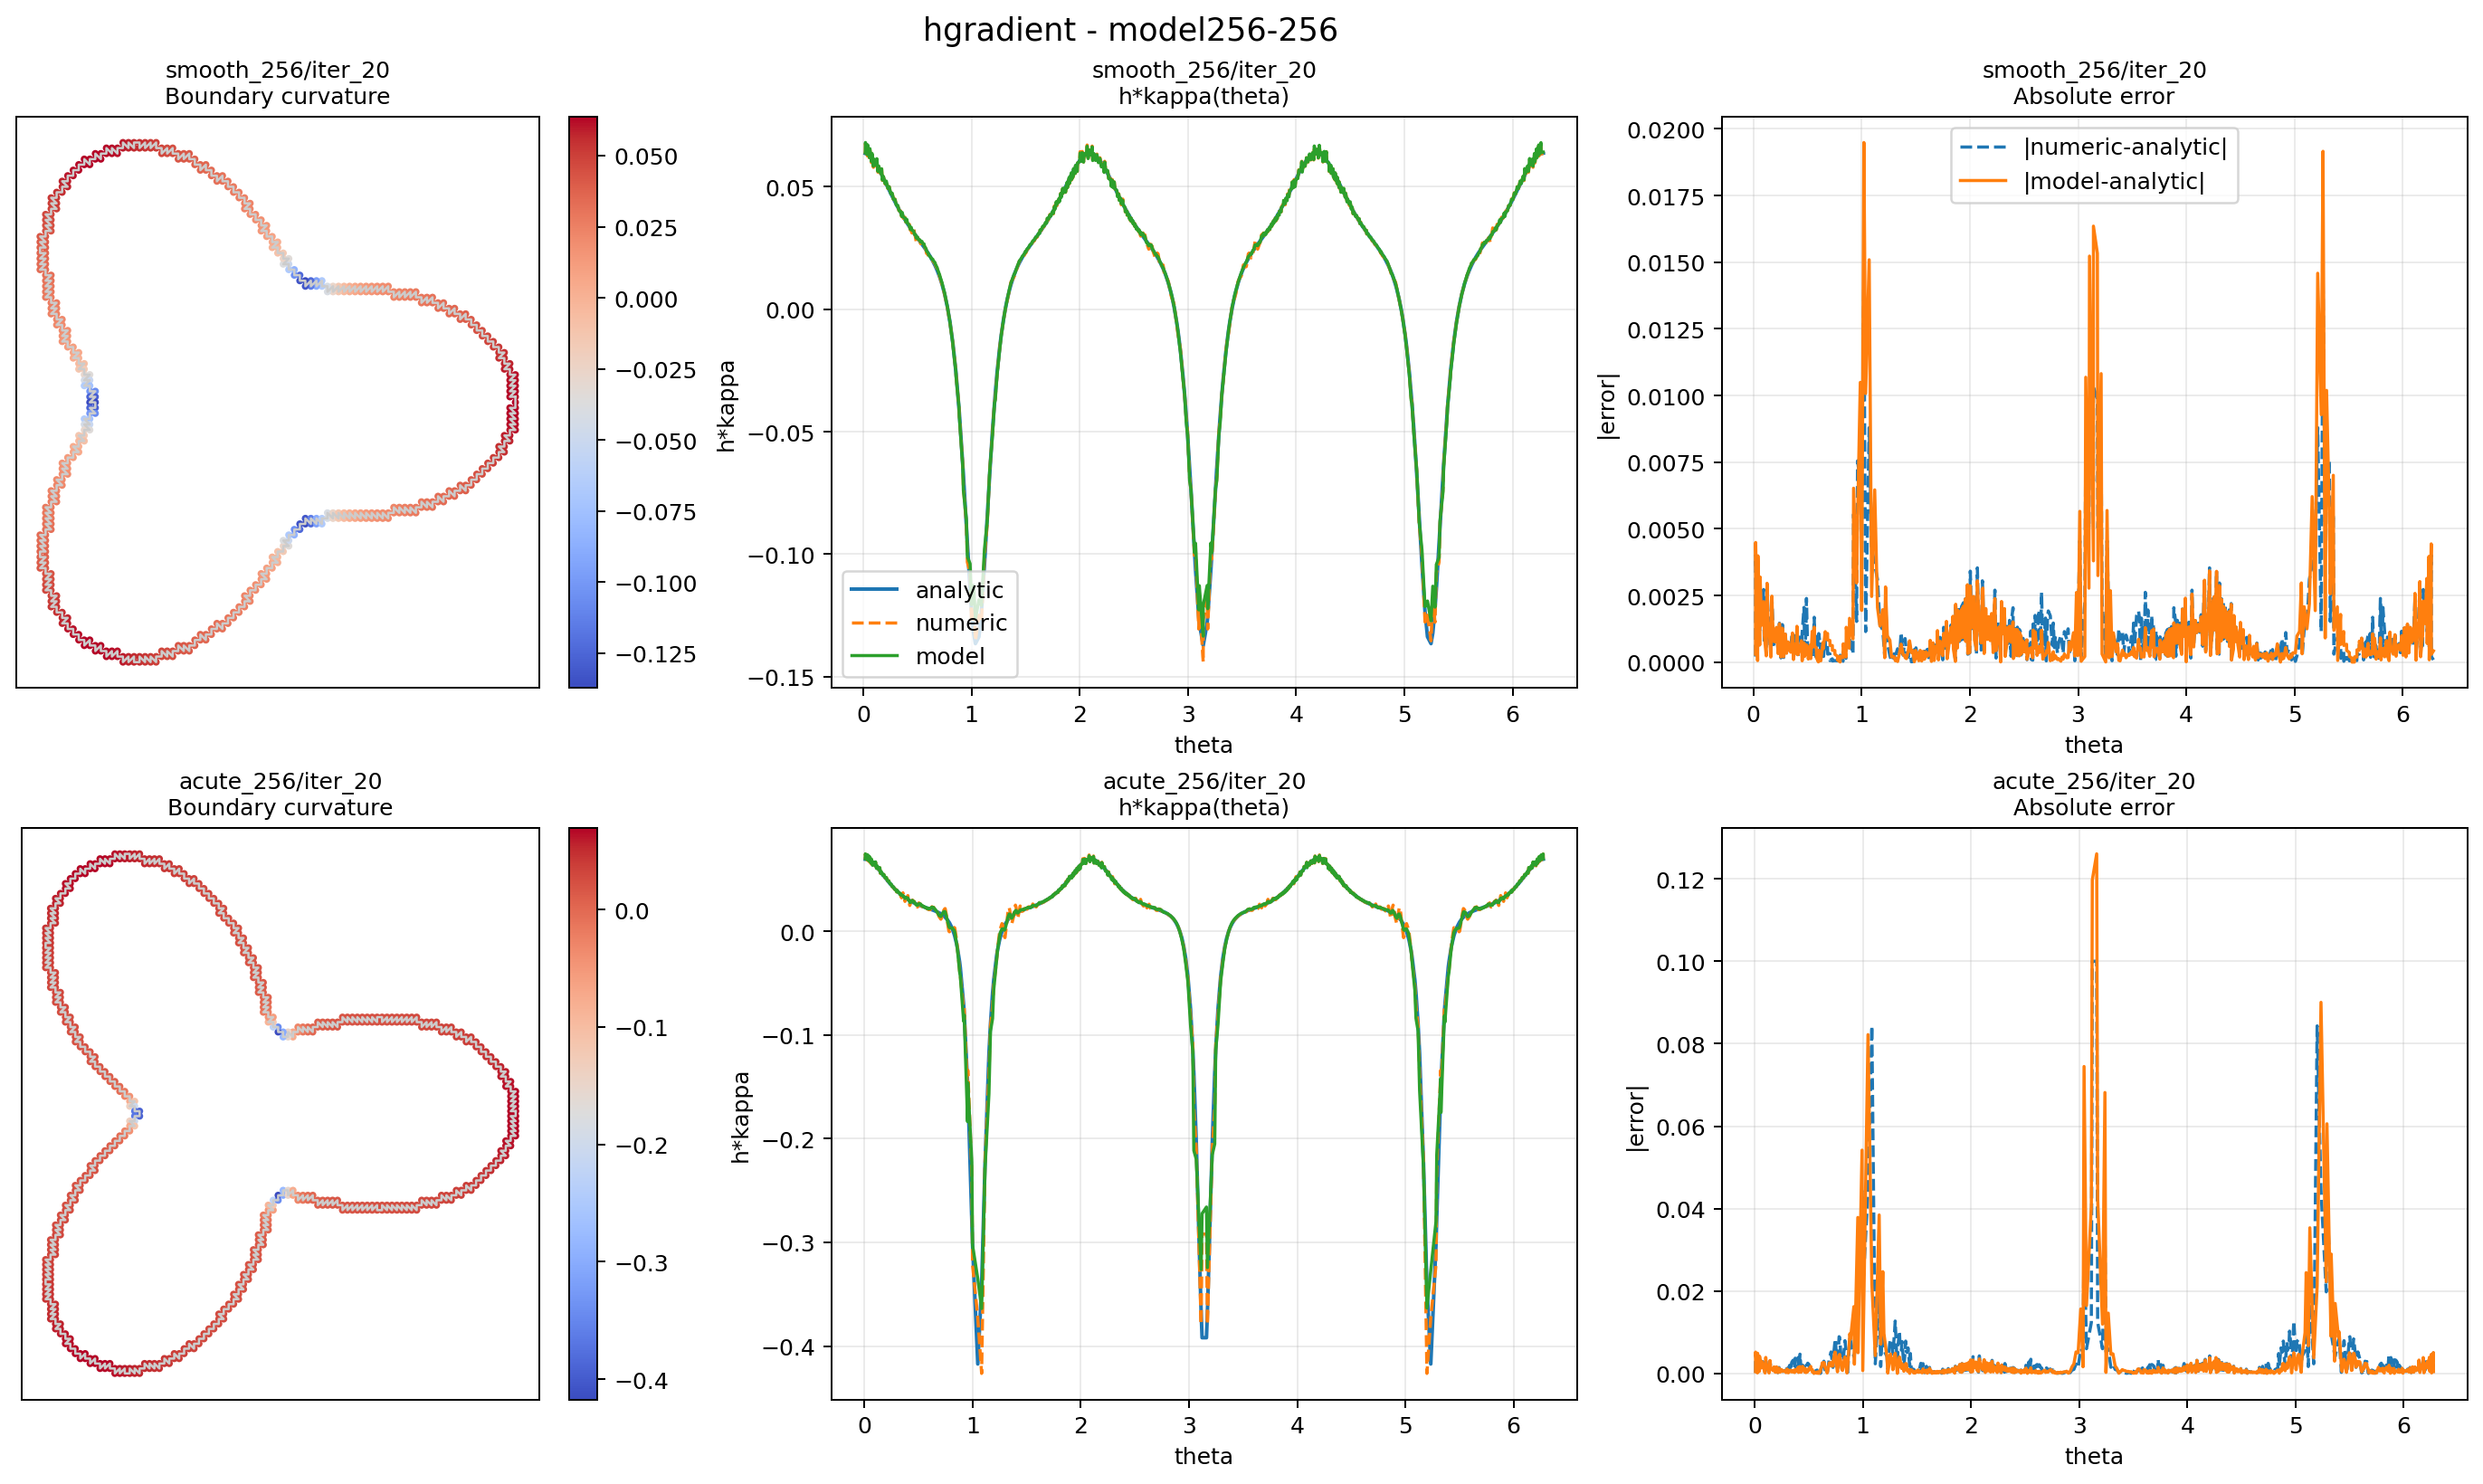

The file beside this chart, header and first rows:
rho_model, case_id, case_label, iter, case_key, angle_bin_start_deg, angle_bin_end_deg, sample_count, numeric_mse, numeric_mae, numeric_maxae, model_mse, model_mae, model_maxae
256, 0, smooth_256, 1, smooth_256/iter_1, 0, 30, 48, 7.486771353505143e-07, 0.0006221, 0.00241, 1.3089876675354255e-06, 0.0009248, 0.002823
256, 0, smooth_256, 1, smooth_256/iter_1, 30, 60, 42, 5.796584188589223e-06, 0.00174, 0.007123, 9.742357977989927e-06, 0.002256, 0.009486
256, 0, smooth_256, 1, smooth_256/iter_1, 60, 90, 33, 3.225522788928505e-06, 0.001348, 0.005878, 7.486636332503442e-06, 0.002002, 0.007152
256, 0, smooth_256, 1, smooth_256/iter_1, 90, 120, 51, 1.1663648844853207e-06, 0.0008665, 0.002258, 1.2672708680706094e-06, 0.000955, 0.002104
256, 0, smooth_256, 1, smooth_256/iter_1, 120, 150, 52, 1.121543057002459e-06, 0.0008804, 0.001926, 1.2682825454845207e-06, 0.0009509, 0.002032
256, 0, smooth_256, 1, smooth_256/iter_1, 150, 180, 37, 4.1754105119624695e-06, 0.001267, 0.006471, 8.34640965006529e-06, 0.00213, 0.008088
256, 0, smooth_256, 1, smooth_256/iter_1, 180, 210, 39, 4.565526065837446e-06, 0.001374, 0.006471, 1.3121063036923256e-05, 0.00248, 0.01323
256, 0, smooth_256, 1, smooth_256/iter_1, 210, 240, 52, 1.121543057002459e-06, 0.0008804, 0.001926, 1.2044072111699407e-06, 0.0009324, 0.002151
256, 0, smooth_256, 1, smooth_256/iter_1, 240, 270, 51, 1.1663648844853207e-06, 0.0008665, 0.002258, 1.3210120086365979e-06, 0.0009721, 0.002257
256, 0, smooth_256, 1, smooth_256/iter_1, 270, 300, 33, 3.225522788928505e-06, 0.001348, 0.005878, 8.25710481620845e-06, 0.002046, 0.00769
256, 0, smooth_256, 1, smooth_256/iter_1, 300, 330, 42, 5.796584188589223e-06, 0.00174, 0.007123, 1.0003790185062467e-05, 0.002342, 0.01
256, 0, smooth_256, 1, smooth_256/iter_1, 330, 360, 47, 7.645772474706603e-07, 0.0006345, 0.00241, 1.3474346858124839e-06, 0.0009452, 0.002836
256, 0, smooth_256, 2, smooth_256/iter_2, 0, 30, 48, 9.529633439004745e-07, 0.0007471, 0.002691, 1.382521314906828e-06, 0.0009343, 0.003095
256, 0, smooth_256, 2, smooth_256/iter_2, 30, 60, 42, 4.232960147902707e-06, 0.001464, 0.007117, 9.453621280588027e-06, 0.002138, 0.009861
256, 0, smooth_256, 2, smooth_256/iter_2, 60, 90, 33, 2.517779521651033e-06, 0.001227, 0.004999, 7.018721276359057e-06, 0.001855, 0.007618
256, 0, smooth_256, 2, smooth_256/iter_2, 90, 120, 51, 1.2695022703339824e-06, 0.0008961, 0.002477, 1.34210150236204e-06, 0.0009781, 0.002249
256, 0, smooth_256, 2, smooth_256/iter_2, 120, 150, 52, 1.1268724514044024e-06, 0.0008751, 0.002031, 1.2757215627179299e-06, 0.0009537, 0.002071
256, 0, smooth_256, 2, smooth_256/iter_2, 150, 180, 37, 3.747294374070393e-06, 0.001379, 0.00603, 7.582400564700822e-06, 0.001948, 0.007395
256, 0, smooth_256, 2, smooth_256/iter_2, 180, 210, 39, 3.6754078435969814e-06, 0.001366, 0.00603, 1.2127371892202974e-05, 0.002359, 0.0121
256, 0, smooth_256, 2, smooth_256/iter_2, 210, 240, 52, 1.1268724514044024e-06, 0.0008751, 0.002031, 1.193731743367449e-06, 0.0009252, 0.002182
256, 0, smooth_256, 2, smooth_256/iter_2, 240, 270, 51, 1.2695022703339824e-06, 0.0008961, 0.002477, 1.402617734918726e-06, 0.0009929, 0.002466
256, 0, smooth_256, 2, smooth_256/iter_2, 270, 300, 33, 2.517779521651033e-06, 0.001227, 0.004999, 7.629450634680485e-06, 0.001891, 0.007838
256, 0, smooth_256, 2, smooth_256/iter_2, 300, 330, 42, 4.232960147902707e-06, 0.001464, 0.007117, 9.523592266901606e-06, 0.002183, 0.01017
256, 0, smooth_256, 2, smooth_256/iter_2, 330, 360, 47, 9.731937231915447e-07, 0.000762, 0.002691, 1.4338672626658685e-06, 0.0009566, 0.003109
256, 0, smooth_256, 3, smooth_256/iter_3, 0, 30, 48, 1.287010098210236e-06, 0.0009035, 0.002928, 1.454691916071077e-06, 0.0009425, 0.003331
256, 0, smooth_256, 3, smooth_256/iter_3, 30, 60, 42, 3.858615450695452e-06, 0.001412, 0.007064, 9.731229324836658e-06, 0.00204, 0.01008
256, 0, smooth_256, 3, smooth_256/iter_3, 60, 90, 33, 2.2816375273475187e-06, 0.001192, 0.004553, 6.909590858326803e-06, 0.001725, 0.009203
256, 0, smooth_256, 3, smooth_256/iter_3, 90, 120, 51, 1.3435025945925498e-06, 0.0009085, 0.002664, 1.4062500779289775e-06, 0.000994, 0.00237
256, 0, smooth_256, 3, smooth_256/iter_3, 120, 150, 52, 1.229504642647746e-06, 0.0009175, 0.00221, 1.285358810236105e-06, 0.0009553, 0.002177
256, 0, smooth_256, 3, smooth_256/iter_3, 150, 180, 37, 4.184796723760143e-06, 0.001605, 0.005663, 7.36897417832446e-06, 0.001795, 0.008464
256, 0, smooth_256, 3, smooth_256/iter_3, 180, 210, 39, 4.082356850655447e-06, 0.001589, 0.005663, 1.1933167439570119e-05, 0.002245, 0.01088
256, 0, smooth_256, 3, smooth_256/iter_3, 210, 240, 52, 1.229504642647746e-06, 0.0009175, 0.00221, 1.2008805688498875e-06, 0.0009225, 0.00221
256, 0, smooth_256, 3, smooth_256/iter_3, 240, 270, 51, 1.3435025945925498e-06, 0.0009085, 0.002664, 1.4760559585364665e-06, 0.001008, 0.002638
256, 0, smooth_256, 3, smooth_256/iter_3, 270, 300, 33, 2.2816375273475187e-06, 0.001192, 0.004553, 7.343551172899949e-06, 0.001749, 0.009248
256, 0, smooth_256, 3, smooth_256/iter_3, 300, 330, 42, 3.858615450695451e-06, 0.001412, 0.007064, 9.649656057011634e-06, 0.002068, 0.01021
256, 0, smooth_256, 3, smooth_256/iter_3, 330, 360, 47, 1.3143318859517457e-06, 0.0009216, 0.002928, 1.5130949588059356e-06, 0.0009662, 0.003345
256, 0, smooth_256, 4, smooth_256/iter_4, 0, 30, 48, 1.6131555525150636e-06, 0.001018, 0.003126, 1.5274047033507748e-06, 0.0009496, 0.003533
256, 0, smooth_256, 4, smooth_256/iter_4, 30, 60, 42, 4.094574790878605e-06, 0.001399, 0.007049, 1.0335270305048762e-05, 0.001958, 0.01134
256, 0, smooth_256, 4, smooth_256/iter_4, 60, 90, 33, 2.5126141559170395e-06, 0.001226, 0.004241, 7.019637122317367e-06, 0.001618, 0.01045
256, 0, smooth_256, 4, smooth_256/iter_4, 90, 120, 51, 1.5018587239276701e-06, 0.0009829, 0.002823, 1.463493839274439e-06, 0.001006, 0.002471
256, 0, smooth_256, 4, smooth_256/iter_4, 120, 150, 52, 1.3517071340481834e-06, 0.0009673, 0.00236, 1.2991337880963984e-06, 0.0009551, 0.002286
256, 0, smooth_256, 4, smooth_256/iter_4, 150, 180, 37, 4.649306981652133e-06, 0.001708, 0.005393, 7.494257711498063e-06, 0.00167, 0.009758
256, 0, smooth_256, 4, smooth_256/iter_4, 180, 210, 39, 4.769839760989208e-06, 0.001734, 0.005393, 1.2271725629696041e-05, 0.002148, 0.00978
256, 0, smooth_256, 4, smooth_256/iter_4, 210, 240, 52, 1.351707134048183e-06, 0.0009673, 0.00236, 1.2200817212647317e-06, 0.0009227, 0.002335
256, 0, smooth_256, 4, smooth_256/iter_4, 240, 270, 51, 1.5018587239276701e-06, 0.0009829, 0.002823, 1.542808952631739e-06, 0.001019, 0.002783
256, 0, smooth_256, 4, smooth_256/iter_4, 270, 300, 33, 2.5126141559170395e-06, 0.001226, 0.004241, 7.294425194075493e-06, 0.001633, 0.01039
256, 0, smooth_256, 4, smooth_256/iter_4, 300, 330, 42, 4.094574790878604e-06, 0.001399, 0.007049, 1.0171993816619316e-05, 0.001974, 0.01127
256, 0, smooth_256, 4, smooth_256/iter_4, 330, 360, 47, 1.6474017351589321e-06, 0.001039, 0.003126, 1.5885641232662622e-06, 0.0009734, 0.003546
256, 0, smooth_256, 5, smooth_256/iter_5, 0, 30, 48, 1.8558001658861978e-06, 0.0011, 0.00329, 1.598387329600981e-06, 0.0009563, 0.003705
256, 0, smooth_256, 5, smooth_256/iter_5, 30, 60, 42, 4.6108308089567634e-06, 0.001391, 0.007077, 1.1071317895022248e-05, 0.001897, 0.01292
256, 0, smooth_256, 5, smooth_256/iter_5, 60, 90, 33, 2.7996494935382006e-06, 0.001278, 0.004703, 7.23707705569083e-06, 0.00153, 0.01143
256, 0, smooth_256, 5, smooth_256/iter_5, 90, 120, 51, 1.6665410119832084e-06, 0.001074, 0.002957, 1.514550049962871e-06, 0.001015, 0.002554
256, 0, smooth_256, 5, smooth_256/iter_5, 120, 150, 52, 1.4491518499897268e-06, 0.001004, 0.002487, 1.314327264290443e-06, 0.0009539, 0.002377
256, 0, smooth_256, 5, smooth_256/iter_5, 150, 180, 37, 4.968697394587281e-06, 0.001729, 0.005617, 7.803027560061724e-06, 0.001572, 0.01082
256, 0, smooth_256, 5, smooth_256/iter_5, 180, 210, 39, 5.440583916188139e-06, 0.001816, 0.005617, 1.287661511437862e-05, 0.002074, 0.01084
256, 0, smooth_256, 5, smooth_256/iter_5, 210, 240, 52, 1.4491518499897268e-06, 0.001004, 0.002487, 1.2448691346526073e-06, 0.0009264, 0.002469
256, 0, smooth_256, 5, smooth_256/iter_5, 240, 270, 51, 1.6665410119832077e-06, 0.001074, 0.002957, 1.6024655450776955e-06, 0.001028, 0.002906
256, 0, smooth_256, 5, smooth_256/iter_5, 270, 300, 33, 2.7996494935382006e-06, 0.001278, 0.004703, 7.34880342483856e-06, 0.00154, 0.01129
256, 0, smooth_256, 5, smooth_256/iter_5, 300, 330, 42, 4.6108308089567634e-06, 0.001391, 0.007077, 1.0841723967328695e-05, 0.001895, 0.01283
256, 0, smooth_256, 5, smooth_256/iter_5, 330, 360, 47, 1.8951956409746363e-06, 0.001122, 0.00329, 1.659221471440742e-06, 0.0009796, 0.003716
... 420 more rows
